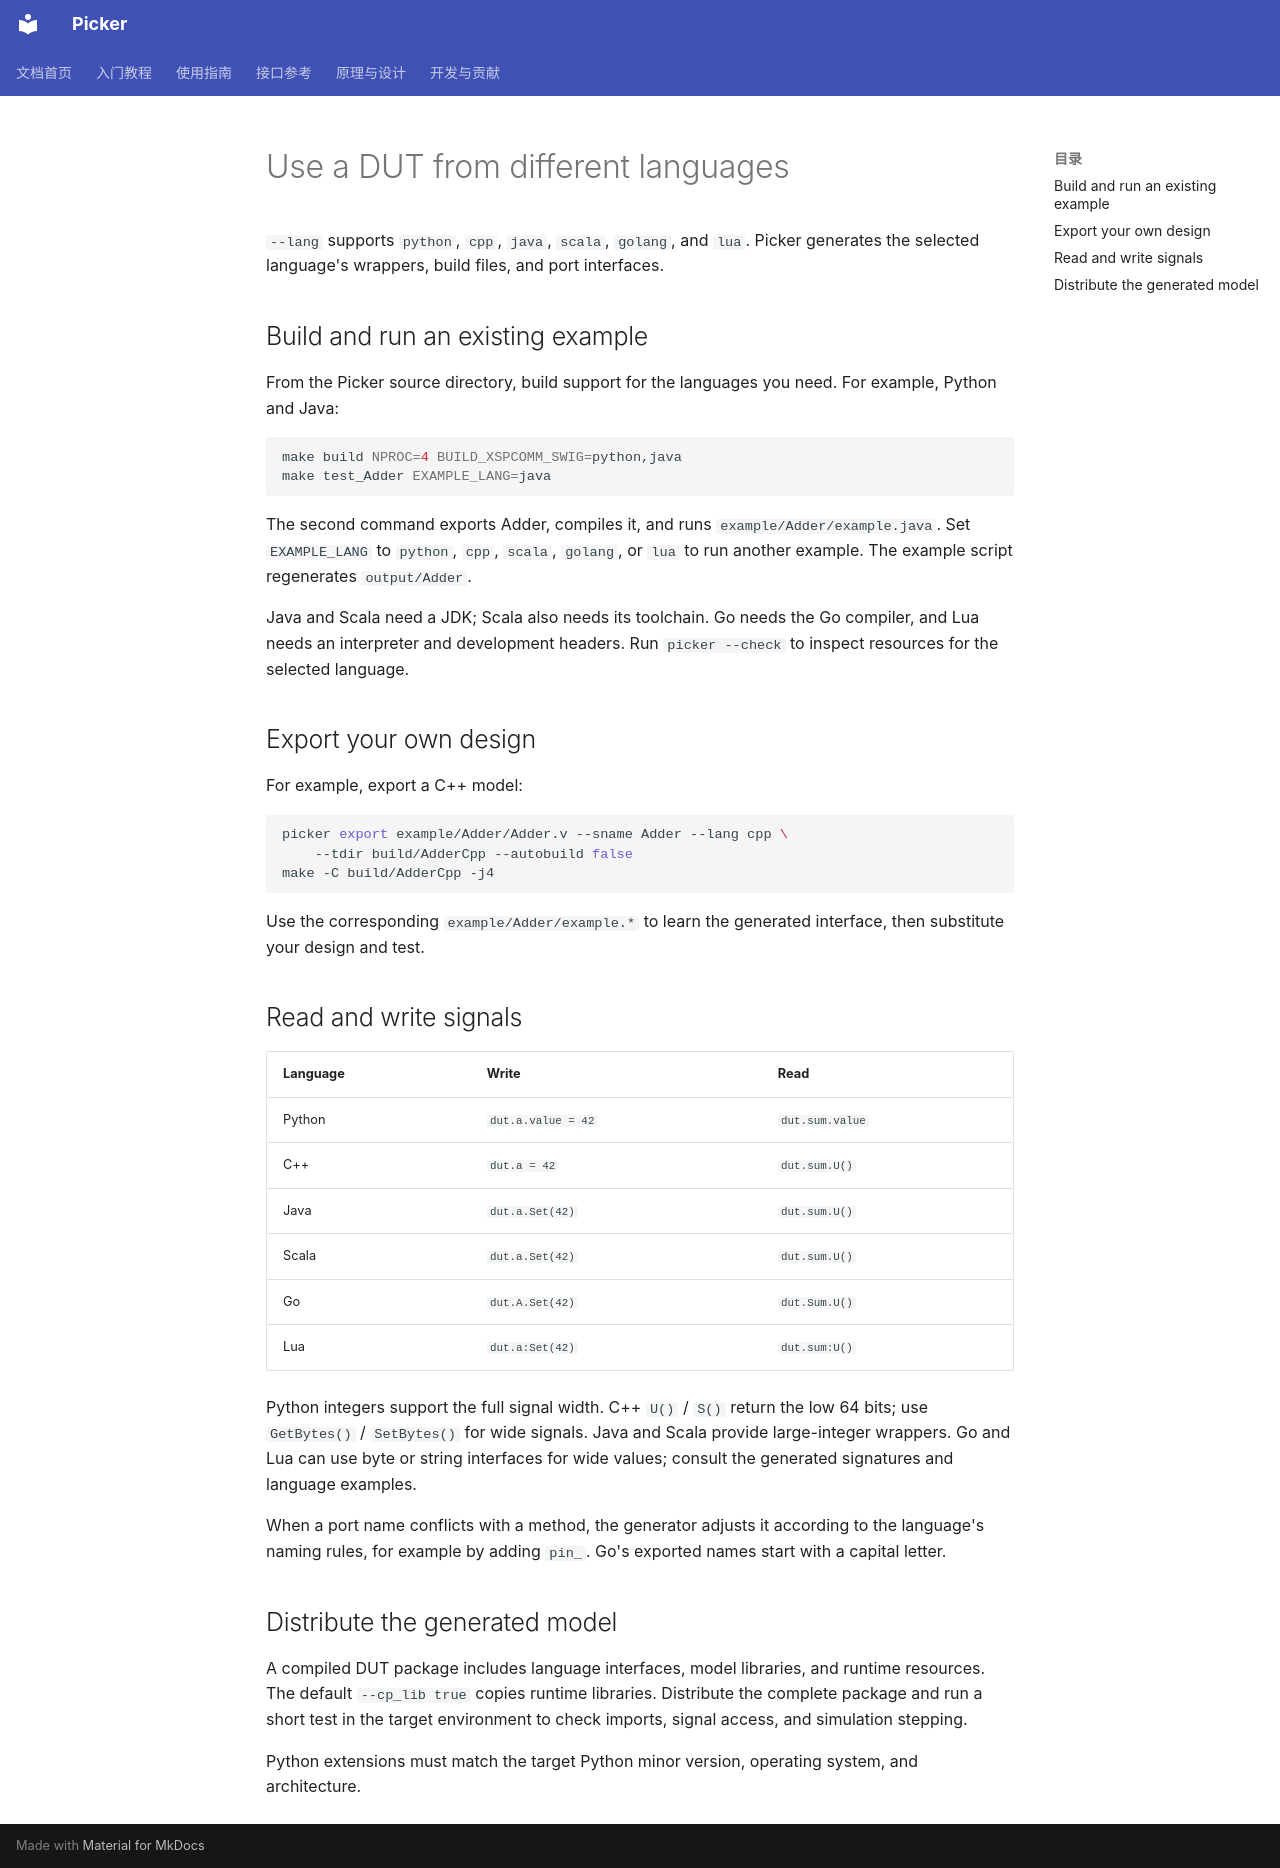

repository: XS-MLVP/picker · page: en/guides/languages/index.html · generator: mkdocs

# Use a DUT from different languages

`--lang` supports `python`, `cpp`, `java`, `scala`, `golang`, and `lua`. Picker generates the selected language's wrappers, build files, and port interfaces.

## Build and run an existing example

From the Picker source directory, build support for the languages you need. For example, Python and Java:

```sh
make build NPROC=4 BUILD_XSPCOMM_SWIG=python,java
make test_Adder EXAMPLE_LANG=java
```

The second command exports Adder, compiles it, and runs `example/Adder/example.java`. Set `EXAMPLE_LANG` to `python`, `cpp`, `scala`, `golang`, or `lua` to run another example. The example script regenerates `output/Adder`.

Java and Scala need a JDK; Scala also needs its toolchain. Go needs the Go compiler, and Lua needs an interpreter and development headers. Run `picker --check` to inspect resources for the selected language.

## Export your own design

For example, export a C++ model:

```sh
picker export example/Adder/Adder.v --sname Adder --lang cpp \
    --tdir build/AdderCpp --autobuild false
make -C build/AdderCpp -j4
```

Use the corresponding `example/Adder/example.*` to learn the generated interface, then substitute your design and test.

## Read and write signals

| Language | Write | Read |
| --- | --- | --- |
| Python | `dut.a.value = 42` | `dut.sum.value` |
| C++ | `dut.a = 42` | `dut.sum.U()` |
| Java | `dut.a.Set(42)` | `dut.sum.U()` |
| Scala | `dut.a.Set(42)` | `dut.sum.U()` |
| Go | `dut.A.Set(42)` | `dut.Sum.U()` |
| Lua | `dut.a:Set(42)` | `dut.sum:U()` |

Python integers support the full signal width. C++ `U()` / `S()` return the low 64 bits; use `GetBytes()` / `SetBytes()` for wide signals. Java and Scala provide large-integer wrappers. Go and Lua can use byte or string interfaces for wide values; consult the generated signatures and language examples.

When a port name conflicts with a method, the generator adjusts it according to the language's naming rules, for example by adding `pin_`. Go's exported names start with a capital letter.

## Distribute the generated model

A compiled DUT package includes language interfaces, model libraries, and runtime resources. The default `--cp_lib true` copies runtime libraries. Distribute the complete package and run a short test in the target environment to check imports, signal access, and simulation stepping.

Python extensions must match the target Python minor version, operating system, and architecture.
